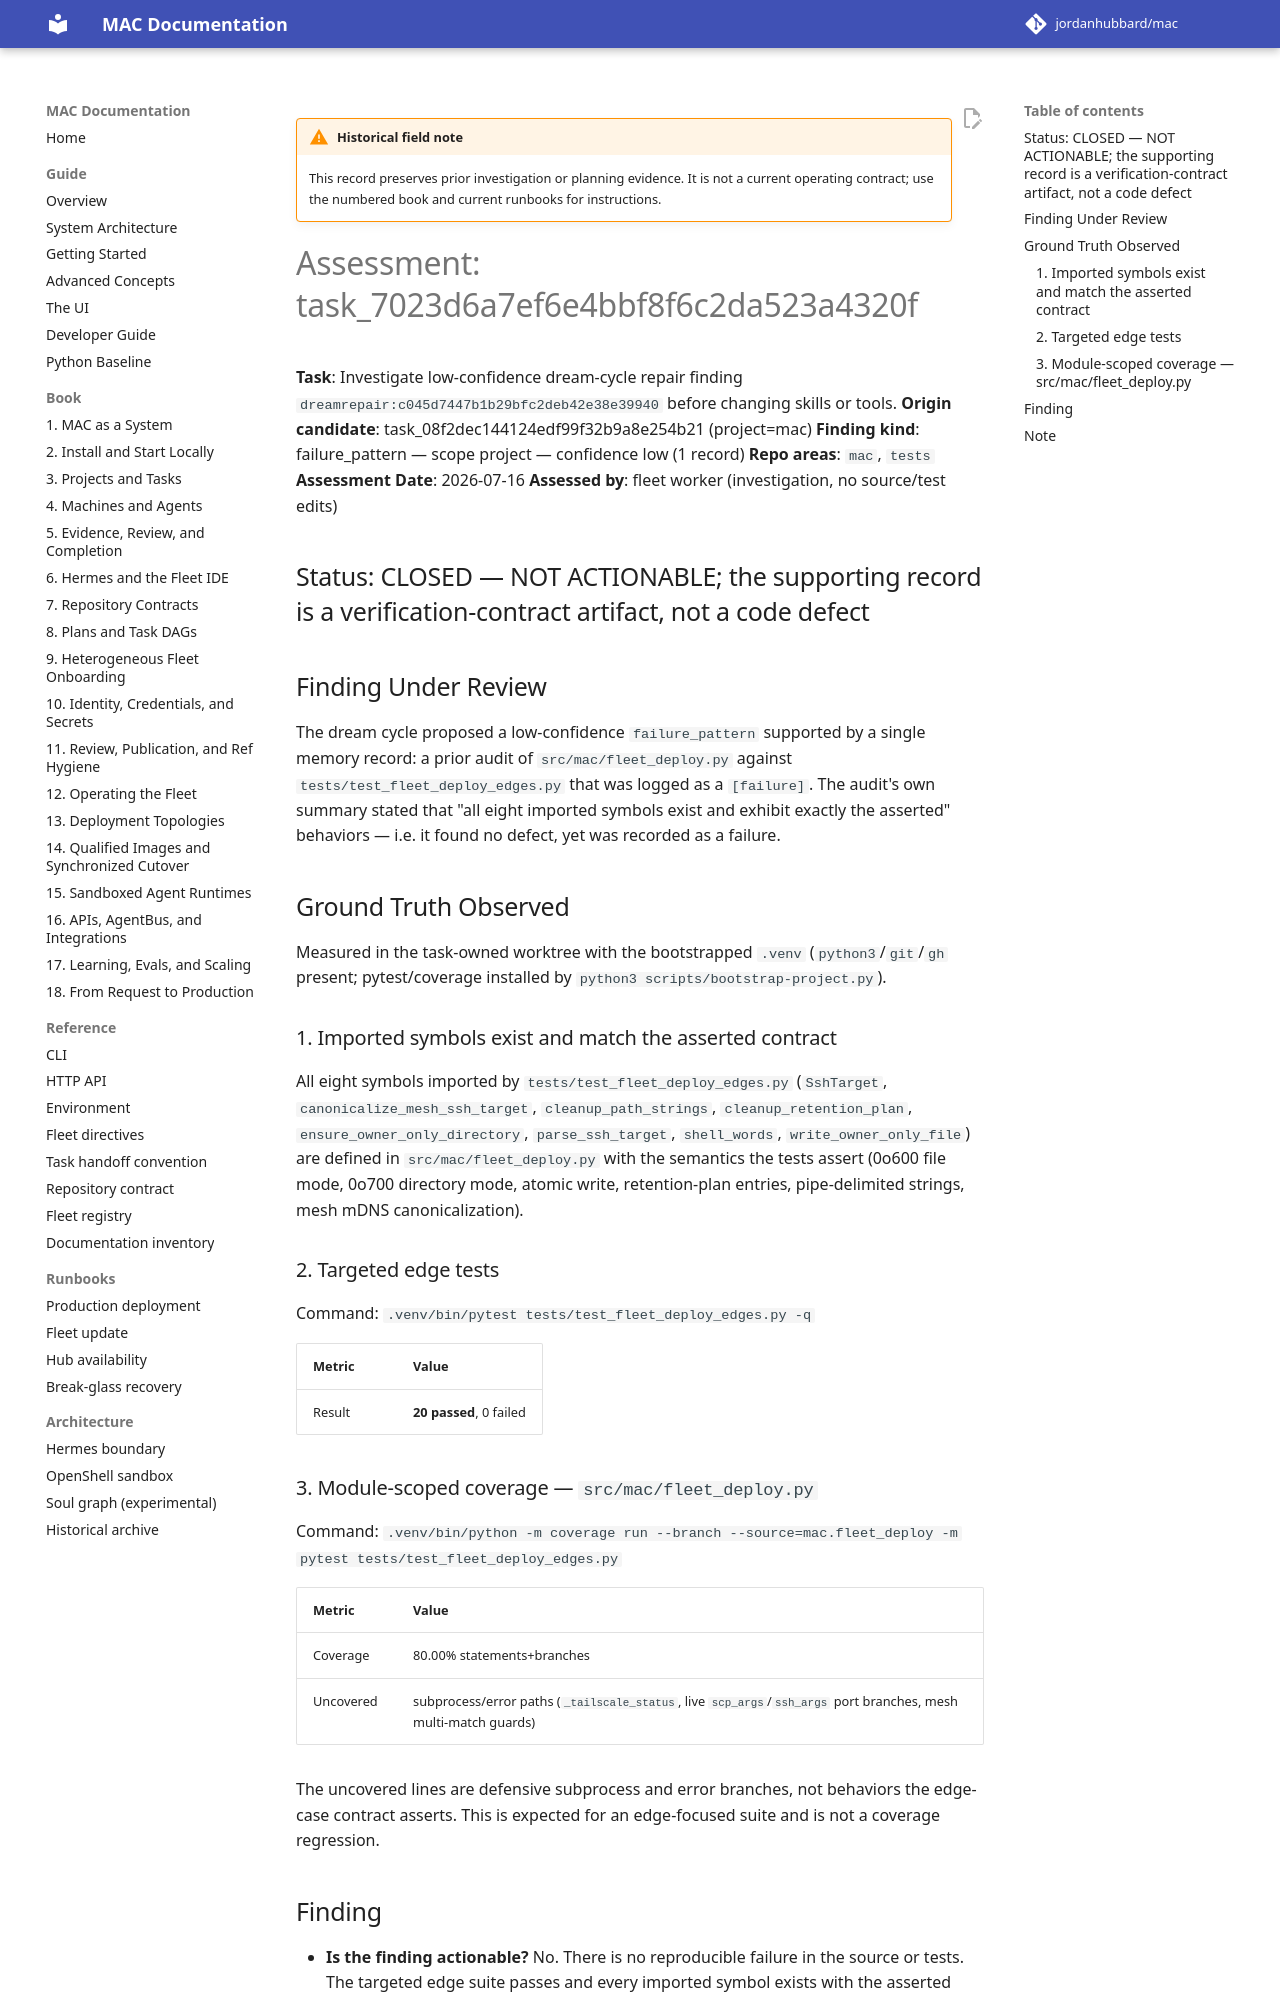

repository: jordanhubbard/mac · page: dev/archive/field-notes/assessment-task-7023d6/index.html · generator: mkdocs

!!! warning "Historical field note"
    This record preserves prior investigation or planning evidence. It is not a current operating contract; use the numbered book and current runbooks for instructions.

# Assessment: task_7023d6a7ef6e4bbf8f6c2da523a4320f

**Task**: Investigate low-confidence dream-cycle repair finding
`dreamrepair:c045d7447b1b29bfc2deb42e38e39940` before changing skills or tools.
**Origin candidate**: task_08f2dec144124edf99f32b9a8e254b21 (project=mac)
**Finding kind**: failure_pattern — scope project — confidence low (1 record)
**Repo areas**: `mac`, `tests`
**Assessment Date**: 2026-07-16
**Assessed by**: fleet worker (investigation, no source/test edits)

## Status: CLOSED — NOT ACTIONABLE; the supporting record is a verification-contract artifact, not a code defect

## Finding Under Review

The dream cycle proposed a low-confidence `failure_pattern` supported by a
single memory record: a prior audit of `src/mac/fleet_deploy.py` against
`tests/test_fleet_deploy_edges.py` that was logged as a `[failure]`. The
audit's own summary stated that "all eight imported symbols exist and exhibit
exactly the asserted" behaviors — i.e. it found no defect, yet was recorded as
a failure.

## Ground Truth Observed

Measured in the task-owned worktree with the bootstrapped `.venv`
(`python3`/`git`/`gh` present; pytest/coverage installed by
`python3 scripts/bootstrap-project.py`).

### 1. Imported symbols exist and match the asserted contract

All eight symbols imported by `tests/test_fleet_deploy_edges.py`
(`SshTarget`, `canonicalize_mesh_ssh_target`, `cleanup_path_strings`,
`cleanup_retention_plan`, `ensure_owner_only_directory`, `parse_ssh_target`,
`shell_words`, `write_owner_only_file`) are defined in
`src/mac/fleet_deploy.py` with the semantics the tests assert (0o600 file mode,
0o700 directory mode, atomic write, retention-plan entries, pipe-delimited
strings, mesh mDNS canonicalization).

### 2. Targeted edge tests

Command: `.venv/bin/pytest tests/test_fleet_deploy_edges.py -q`

| Metric | Value |
|--------|-------|
| Result | **20 passed**, 0 failed |

### 3. Module-scoped coverage — `src/mac/fleet_deploy.py`

Command:
`.venv/bin/python -m coverage run --branch --source=mac.fleet_deploy -m pytest tests/test_fleet_deploy_edges.py`

| Metric | Value |
|--------|-------|
| Coverage | 80.00% statements+branches |
| Uncovered | subprocess/error paths (`_tailscale_status`, live `scp_args`/`ssh_args` port branches, mesh multi-match guards) |

The uncovered lines are defensive subprocess and error branches, not
behaviors the edge-case contract asserts. This is expected for an edge-focused
suite and is not a coverage regression.
